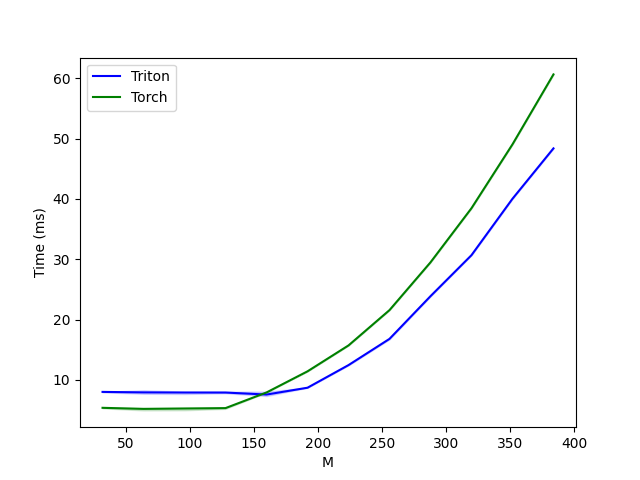

The data file committed next to this chart (first rows):
M, Triton, Torch
32, 8.014, 5.375
64, 7.931, 5.201
96, 7.91, 5.263
128, 7.907, 5.328
160, 7.575, 7.921
192, 8.706, 11.42
224, 12.45, 15.71
256, 16.8, 21.57
288, 23.88, 29.48
320, 30.67, 38.45
352, 40.02, 49.04
384, 48.37, 60.63
